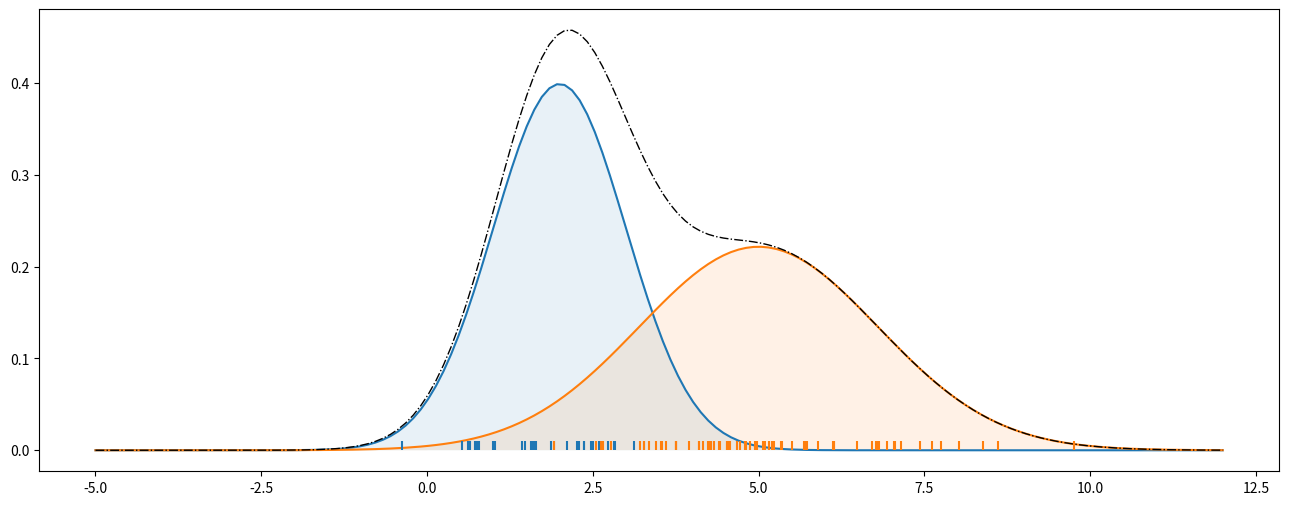
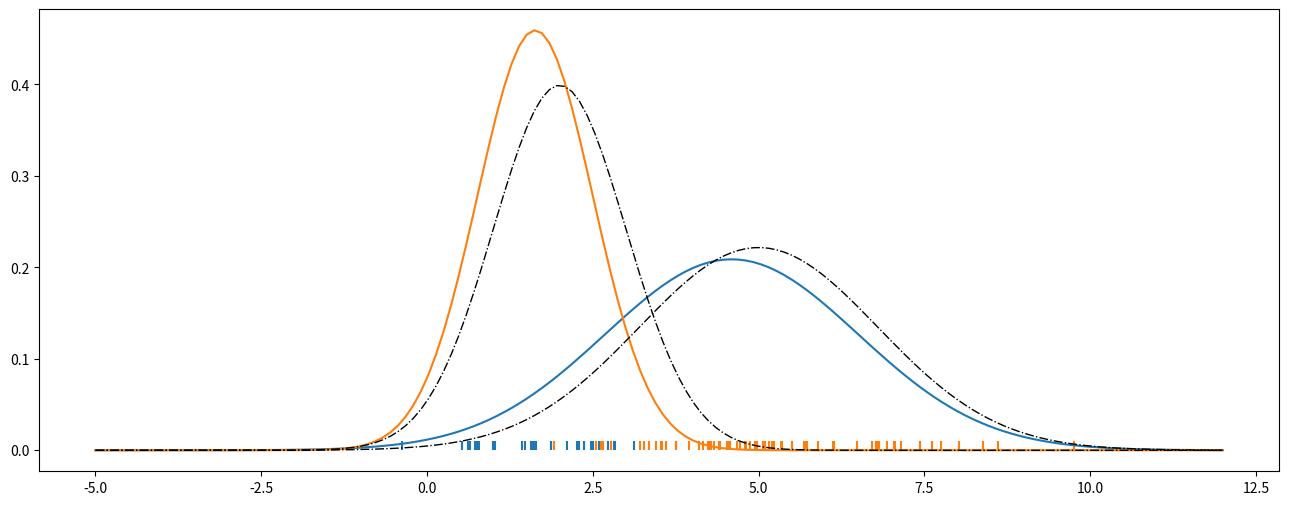

Here is the Python script that generated these plots, in order:
# %%
import matplotlib.pyplot as plt
import numpy as np
from scipy import stats

np.random.seed(654)
# Draw samples from two Gaussian w.p. z_i ~ Bernoulli(phi)
generative_m = np.array([stats.norm(2, 1), stats.norm(5, 1.8)])
z_i = stats.bernoulli(0.75).rvs(100)
x_i = np.array([g.rvs() for g in generative_m[z_i]])

# %%
# plot generated data and the latent distributions
x = np.linspace(-5, 12, 150)
plt.figure(figsize=(16, 6))
plt.plot(x, generative_m[0].pdf(x))
plt.plot(x, generative_m[1].pdf(x))
plt.plot(x, generative_m[0].pdf(x) +
         generative_m[1].pdf(x), lw=1, ls='-.', color='black')
plt.fill_betweenx(generative_m[0].pdf(x), x, alpha=0.1)
plt.fill_betweenx(generative_m[1].pdf(x), x, alpha=0.1)
plt.vlines(x_i, 0, 0.01, color=np.array(['C0', 'C1'])[z_i])


# %%
class EM:
    def __init__(self, k):
        self.k = k
        self.mu = None
        self.std = np.ones(k)
        self.w_ij = None
        self.phi = np.ones(k) / k

    def expectation_step(self, x):
        for z_i in range(self.k):
            self.w_ij[z_i] = stats.norm(
                self.mu[z_i], self.std[z_i]).pdf(x) * self.phi[z_i]
        # normalize zo that marginalizing z would lead to p = 1
        self.w_ij /= self.w_ij.sum(0)

    def maximization_step(self, x):
        self.phi = self.w_ij.mean(1)
        self.std = (
            (self.w_ij * (x - self.mu[:, None])**2).sum(1)
            / self.w_ij.sum(1))**0.5
        self.mu = (self.w_ij * x).sum(1) / self.w_ij.sum(1)

    def fit(self, x):
        self.mu = np.random.uniform(x.min(), x.max(), size=self.k)
        self.w_ij = np.zeros((self.k, x.shape[0]))

        last_mu = np.ones(self.k) * np.inf
        while ~np.all(np.isclose(self.mu, last_mu)):
            last_mu = self.mu
            self.expectation_step(x)
            self.maximization_step(x)


# %%
m = EM(2)
m.fit(x_i)

# %%
fitted_m = [stats.norm(mu, std) for mu, std in zip(m.mu, m.std)]

plt.figure(figsize=(16, 6))
plt.vlines(x_i, 0, 0.01, color=np.array(['C0', 'C1'])[z_i])
plt.plot(x, fitted_m[0].pdf(x))
plt.plot(x, fitted_m[1].pdf(x))
plt.plot(x, generative_m[0].pdf(x), color='black', lw=1, ls='-.')
plt.plot(x, generative_m[1].pdf(x), color='black', lw=1, ls='-.')

# %%
